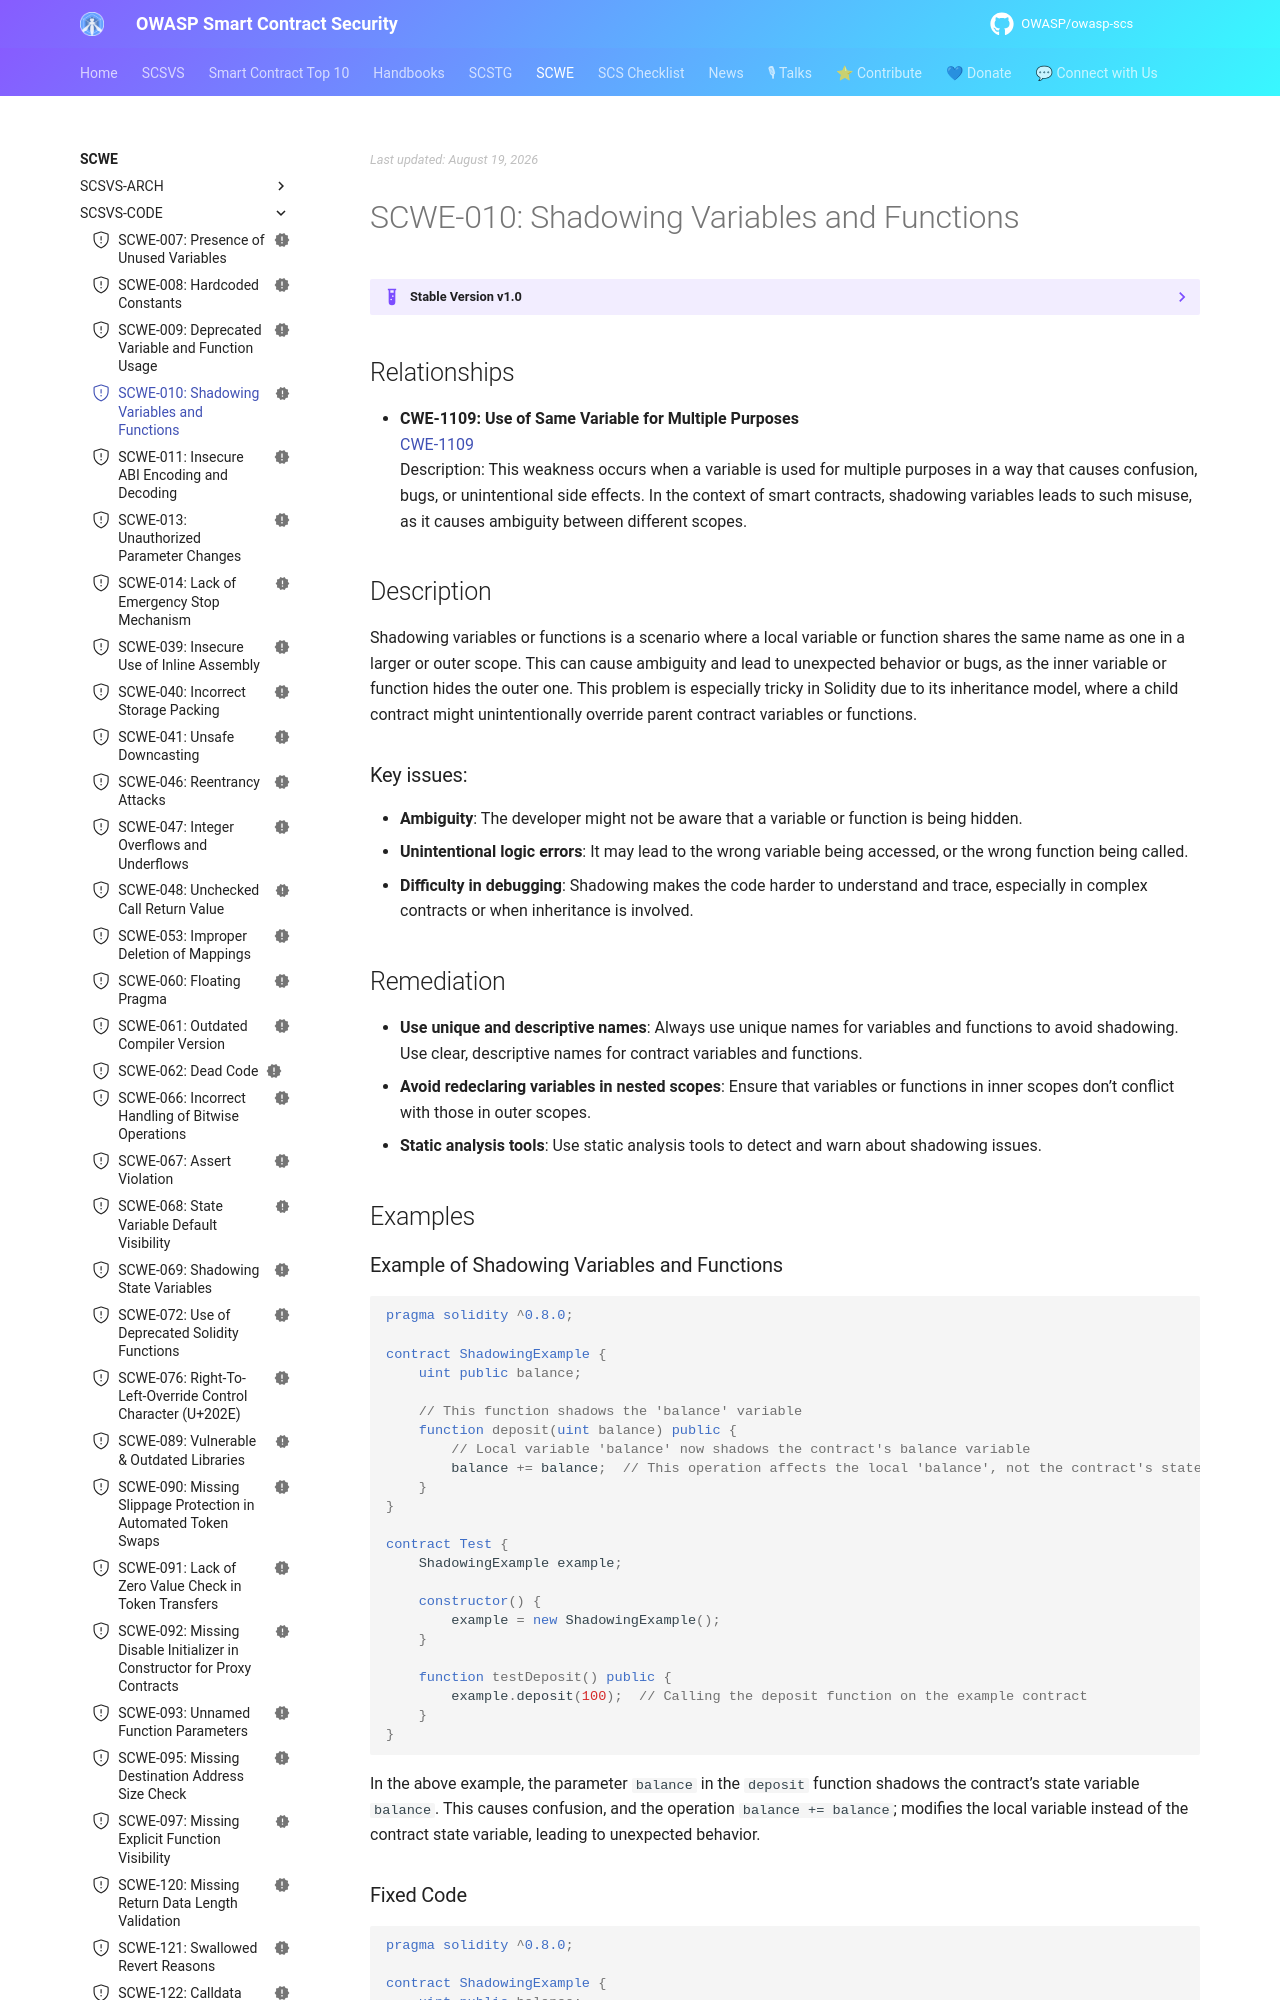

repository: OWASP/owasp-scs · page: SCWE/SCSVS-CODE/SCWE-010/index.html · generator: mkdocs

---
title: Shadowing Variables and Functions
id: SCWE-010
alias: shadowing-variables-functions
platform: []
profiles: [L1]
mappings:
  scsvs-cg: [SCSVS-CODE]
  scsvs-scg: [SCSVS-CODE-2]
  cwe: [1109]
status: new
---

## Relationships
- **CWE-1109: Use of Same Variable for Multiple Purposes**  
  [CWE-1109](https://cwe.mitre.org/data/definitions/1109.html)  
  Description: This weakness occurs when a variable is used for multiple purposes in a way that causes confusion, bugs, or unintentional side effects. In the context of smart contracts, shadowing variables leads to such misuse, as it causes ambiguity between different scopes.

## Description
Shadowing variables or functions is a scenario where a local variable or function shares the same name as one in a larger or outer scope. This can cause ambiguity and lead to unexpected behavior or bugs, as the inner variable or function hides the outer one. This problem is especially tricky in Solidity due to its inheritance model, where a child contract might unintentionally override parent contract variables or functions.

### Key issues:
- **Ambiguity**: The developer might not be aware that a variable or function is being hidden.
- **Unintentional logic errors**: It may lead to the wrong variable being accessed, or the wrong function being called.
- **Difficulty in debugging**: Shadowing makes the code harder to understand and trace, especially in complex contracts or when inheritance is involved.

## Remediation
- **Use unique and descriptive names**: Always use unique names for variables and functions to avoid shadowing. Use clear, descriptive names for contract variables and functions.
- **Avoid redeclaring variables in nested scopes**: Ensure that variables or functions in inner scopes don’t conflict with those in outer scopes.
- **Static analysis tools**: Use static analysis tools to detect and warn about shadowing issues.

## Examples
